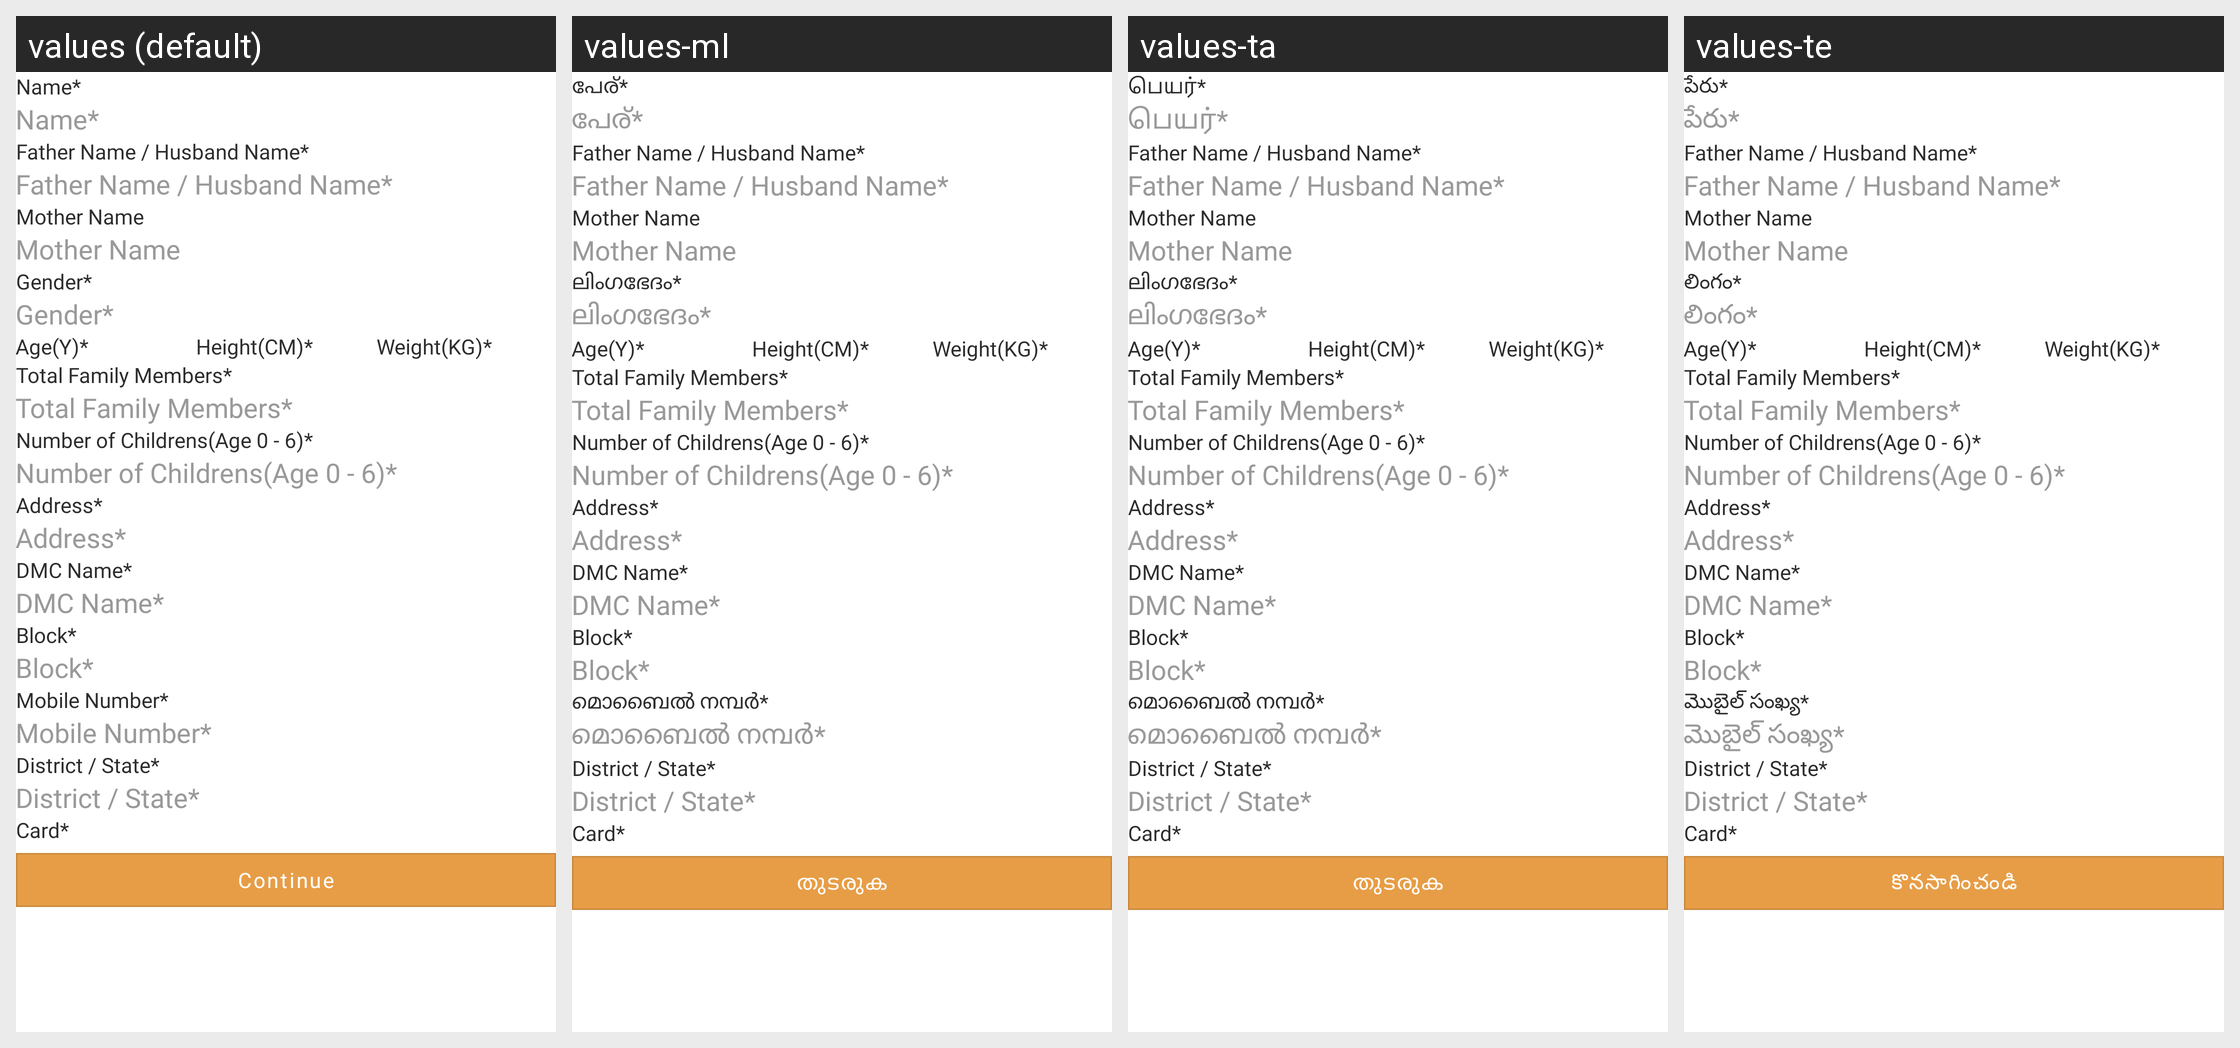

The same Android screen rendered under several of its app's locales, left to right. List the strings drawn on it with the default value and each locale's translation.
Android screen res/layout/form1.xml rendered under 4 locales, left to right: values (default), values-ml, values-ta, values-te. Device: Nexus 5 (rendered at 1080×1920; each locale shown at half size, 540×960, under a caption strip naming it); theme Theme.FoodBucket.
Other locales in the repository, not shown: values-as, values-bn, values-gu, values-hi, values-kn, values-mr, values-pa, values-ur.
Strings drawn on this screen, with the default value and each locale's value (text and hints the layout hard-codes, and strings that could not be matched under every locale, appear in the picture but are not listed):

nameStar
  values: Name*
  values-ml: പേര്*
  values-ta: பெயர்*
  values-te: పేరు*

father_name_husband_nameStar
  values: Father Name / Husband Name*
  values-ml: Father Name / Husband Name*  [not translated; the default value is used]
  values-ta: Father Name / Husband Name*  [not translated; the default value is used]
  values-te: Father Name / Husband Name*  [not translated; the default value is used]

mother_nameStar
  values: Mother Name
  values-ml: Mother Name  [not translated; the default value is used]
  values-ta: Mother Name  [not translated; the default value is used]
  values-te: Mother Name  [not translated; the default value is used]

genderStar
  values: Gender*
  values-ml: ലിംഗഭേദം*
  values-ta: ലിംഗഭേദം*
  values-te: లింగం*

ageStar
  values: Age(Y)*
  values-ml: Age(Y)*  [not translated; the default value is used]
  values-ta: Age(Y)*  [not translated; the default value is used]
  values-te: Age(Y)*  [not translated; the default value is used]

heightStar
  values: Height(CM)*
  values-ml: Height(CM)*  [not translated; the default value is used]
  values-ta: Height(CM)*  [not translated; the default value is used]
  values-te: Height(CM)*  [not translated; the default value is used]

weightStar
  values: Weight(KG)*
  values-ml: Weight(KG)*  [not translated; the default value is used]
  values-ta: Weight(KG)*  [not translated; the default value is used]
  values-te: Weight(KG)*  [not translated; the default value is used]

number_of_membersStar
  values: Total Family Members*
  values-ml: Total Family Members*  [not translated; the default value is used]
  values-ta: Total Family Members*  [not translated; the default value is used]
  values-te: Total Family Members*  [not translated; the default value is used]

number_of_childrensStar
  values: Number of Childrens(Age 0 - 6)*
  values-ml: Number of Childrens(Age 0 - 6)*  [not translated; the default value is used]
  values-ta: Number of Childrens(Age 0 - 6)*  [not translated; the default value is used]
  values-te: Number of Childrens(Age 0 - 6)*  [not translated; the default value is used]

address
  values: Address*
  values-ml: Address*  [not translated; the default value is used]
  values-ta: Address*  [not translated; the default value is used]
  values-te: Address*  [not translated; the default value is used]

DMCNameStar
  values: DMC Name*
  values-ml: DMC Name*  [not translated; the default value is used]
  values-ta: DMC Name*  [not translated; the default value is used]
  values-te: DMC Name*  [not translated; the default value is used]

blockStar
  values: Block*
  values-ml: Block*  [not translated; the default value is used]
  values-ta: Block*  [not translated; the default value is used]
  values-te: Block*  [not translated; the default value is used]

mobileNumberStar
  values: Mobile Number*
  values-ml: മൊബൈൽ നമ്പർ*
  values-ta: മൊബൈൽ നമ്പർ*
  values-te: మొబైల్ సంఖ్య*

district_StateStar
  values: District / State*
  values-ml: District / State*  [not translated; the default value is used]
  values-ta: District / State*  [not translated; the default value is used]
  values-te: District / State*  [not translated; the default value is used]

card
  values: Card*
  values-ml: Card*  [not translated; the default value is used]
  values-ta: Card*  [not translated; the default value is used]
  values-te: Card*  [not translated; the default value is used]

continues
  values: Continue
  values-ml: തുടരുക
  values-ta: തുടരുക
  values-te: కొనసాగించండి
